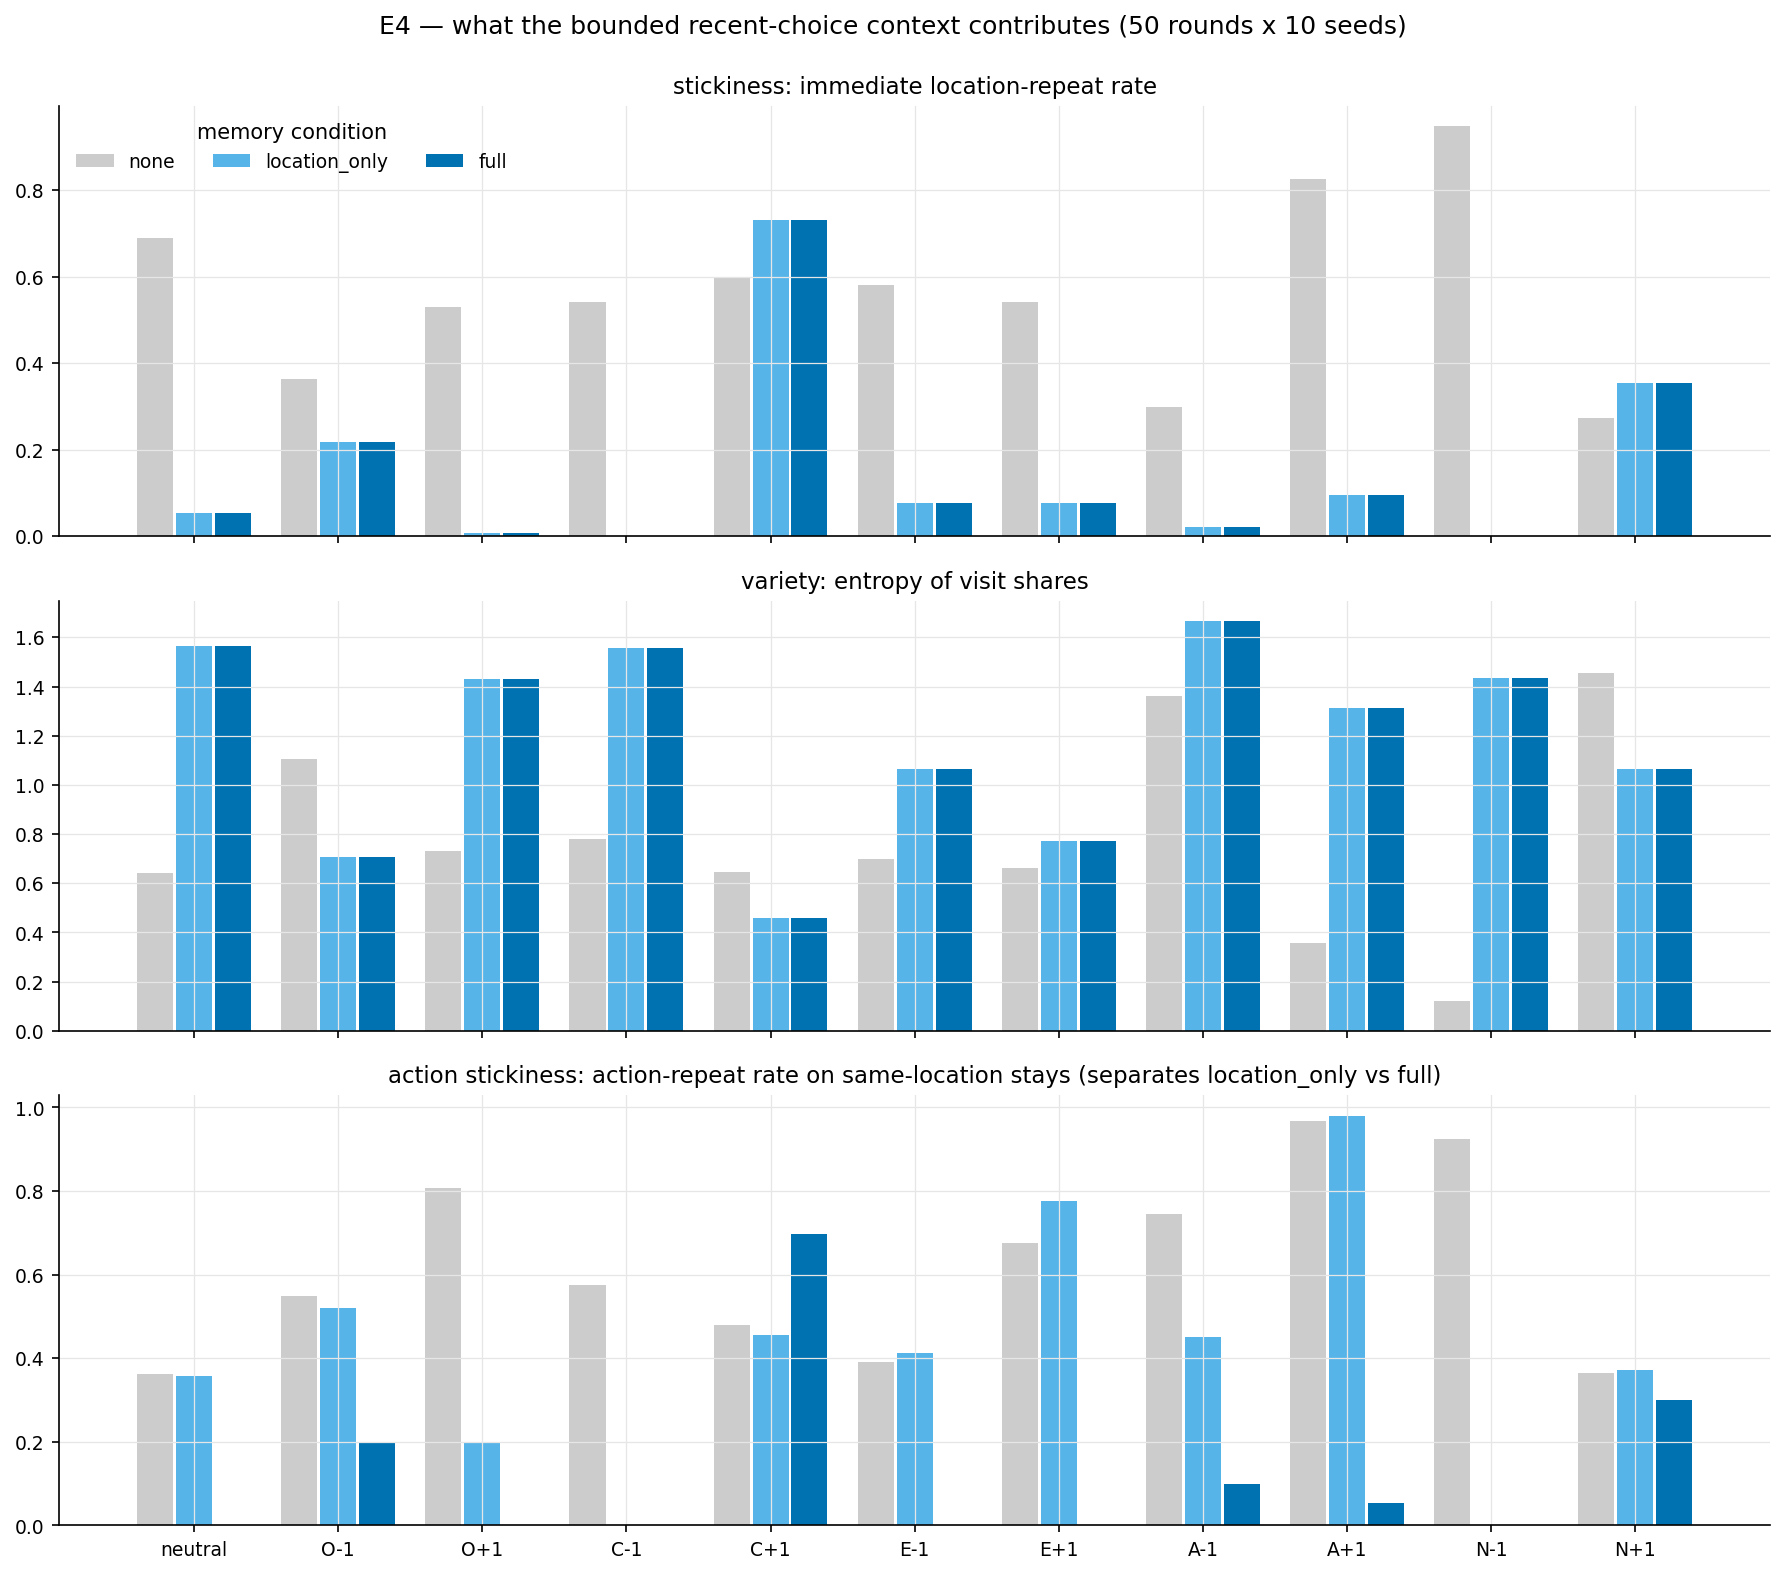

The table this chart was drawn from, first rows:
profile, condition, seed, repeat_rate, visit_entropy, max_share, distinct, action_repeat_rate
neutral, none, 0, 0.6939, 0.6787, 0.8400, 6, 0.5000
neutral, none, 1, 0.8776, 0.2929, 0.9400, 4, 0.3488
neutral, none, 2, 0.6531, 0.8117, 0.7800, 5, 0.3750
neutral, none, 3, 0.6735, 0.7073, 0.8200, 5, 0.3333
neutral, none, 4, 0.6939, 0.6451, 0.8200, 4, 0.2353
neutral, none, 5, 0.6939, 0.6060, 0.8400, 4, 0.3824
neutral, none, 6, 0.5510, 0.8097, 0.7600, 4, 0.3704
neutral, none, 7, 0.6122, 0.7543, 0.7800, 5, 0.4000
neutral, none, 8, 0.7551, 0.4883, 0.8800, 4, 0.3784
neutral, none, 9, 0.6939, 0.6060, 0.8400, 4, 0.2941
neutral, location_only, 0, 0.0408, 1.549, 0.4400, 6, 0.0000
neutral, location_only, 1, 0.0816, 1.459, 0.4400, 5, 0.0000
neutral, location_only, 2, 0.0816, 1.598, 0.3600, 6, 0.2500
neutral, location_only, 3, 0.0816, 1.515, 0.4600, 6, 0.5000
neutral, location_only, 4, 0.0204, 1.579, 0.4200, 6, 1
neutral, location_only, 5, 0.0204, 1.557, 0.4200, 6, 0.0000
neutral, location_only, 6, 0.0612, 1.617, 0.3800, 6, 0.3333
neutral, location_only, 7, 0.0408, 1.639, 0.3600, 6, 0.5000
neutral, location_only, 8, 0.0204, 1.612, 0.3800, 6, 1
neutral, location_only, 9, 0.0816, 1.523, 0.4400, 6, 0.0000
neutral, full, 0, 0.0408, 1.549, 0.4400, 6, 0.0000
neutral, full, 1, 0.0816, 1.459, 0.4400, 5, 0.0000
neutral, full, 2, 0.0816, 1.598, 0.3600, 6, 0.0000
neutral, full, 3, 0.0816, 1.515, 0.4600, 6, 0.0000
neutral, full, 4, 0.0204, 1.579, 0.4200, 6, 0.0000
neutral, full, 5, 0.0204, 1.557, 0.4200, 6, 0.0000
neutral, full, 6, 0.0612, 1.617, 0.3800, 6, 0.0000
neutral, full, 7, 0.0408, 1.639, 0.3600, 6, 0.0000
neutral, full, 8, 0.0204, 1.612, 0.3800, 6, 0.0000
neutral, full, 9, 0.0816, 1.523, 0.4400, 6, 0.0000
O-1, none, 0, 0.3673, 1.162, 0.4600, 5, 0.7778
O-1, none, 1, 0.3673, 0.9710, 0.4800, 4, 0.5000
O-1, none, 2, 0.4694, 1.021, 0.4400, 3, 0.4783
O-1, none, 3, 0.3265, 1.047, 0.5000, 4, 0.6250
O-1, none, 4, 0.3878, 1.03, 0.4600, 4, 0.2632
O-1, none, 5, 0.3061, 1.111, 0.4400, 4, 0.6667
O-1, none, 6, 0.3061, 1.259, 0.4600, 5, 0.6667
O-1, none, 7, 0.3265, 1.179, 0.4400, 5, 0.4375
O-1, none, 8, 0.3265, 1.036, 0.5800, 5, 0.4375
O-1, none, 9, 0.4490, 1.229, 0.5200, 6, 0.6364
O-1, location_only, 0, 0.1224, 0.7722, 0.5400, 3, 0.5000
O-1, location_only, 1, 0.3061, 0.6534, 0.6400, 2, 0.5333
O-1, location_only, 2, 0.3265, 0.6641, 0.6200, 2, 0.6250
O-1, location_only, 3, 0.1837, 0.6859, 0.5600, 2, 0.4444
O-1, location_only, 4, 0.1429, 0.6803, 0.5800, 2, 0.4286
O-1, location_only, 5, 0.1837, 0.8300, 0.5200, 3, 0.2222
O-1, location_only, 6, 0.3061, 0.6641, 0.6200, 2, 0.7333
O-1, location_only, 7, 0.0816, 0.7755, 0.5200, 3, 0.7500
O-1, location_only, 8, 0.3265, 0.6534, 0.6400, 2, 0.3750
O-1, location_only, 9, 0.2041, 0.6803, 0.5800, 2, 0.6000
O-1, full, 0, 0.1224, 0.7722, 0.5400, 3, 0.1667
O-1, full, 1, 0.3061, 0.6534, 0.6400, 2, 0.1333
O-1, full, 2, 0.3265, 0.6641, 0.6200, 2, 0.1250
O-1, full, 3, 0.1837, 0.6859, 0.5600, 2, 0.2222
O-1, full, 4, 0.1429, 0.6803, 0.5800, 2, 0.2857
O-1, full, 5, 0.1837, 0.8300, 0.5200, 3, 0.1111
O-1, full, 6, 0.3061, 0.6641, 0.6200, 2, 0.2667
O-1, full, 7, 0.0816, 0.7755, 0.5200, 3, 0.2500
O-1, full, 8, 0.3265, 0.6534, 0.6400, 2, 0.0000
O-1, full, 9, 0.2041, 0.6803, 0.5800, 2, 0.4000
... 450 more rows
